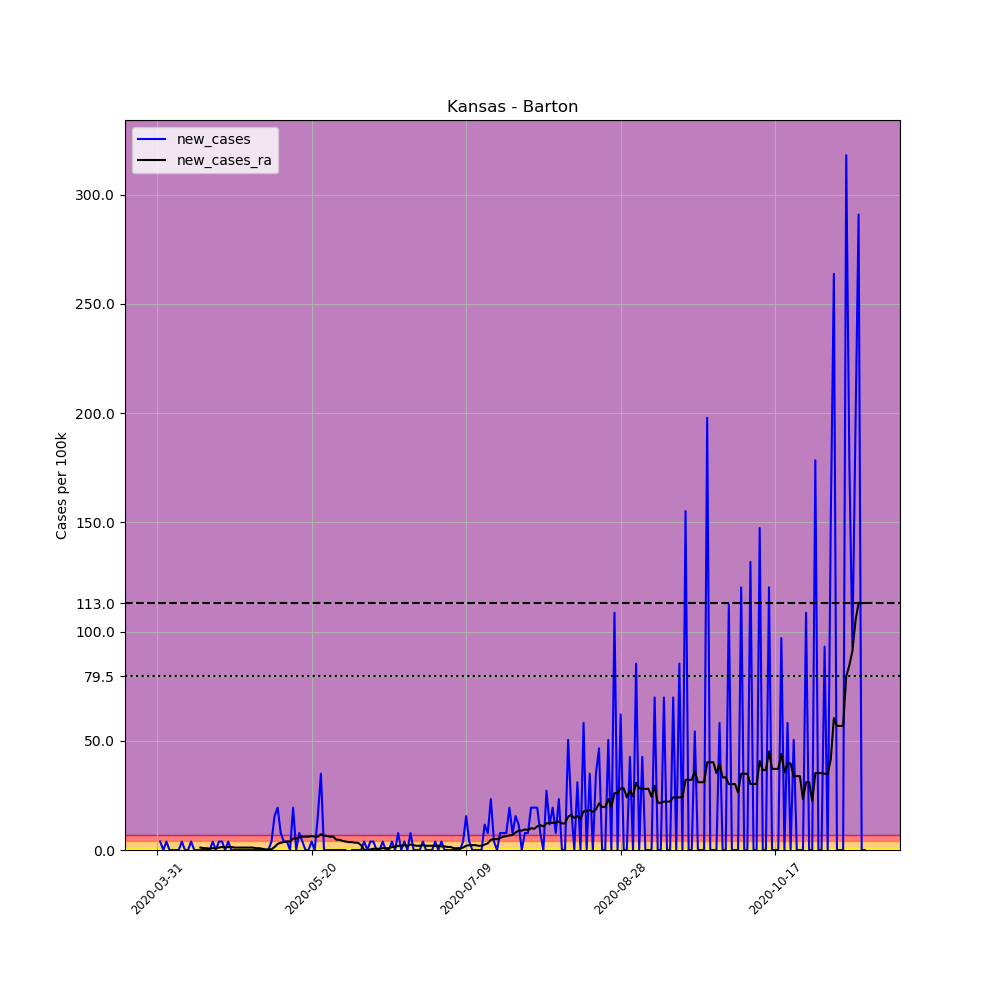

Values plotted in this chart, from the file beside it:
, date, county, state, fips, cases, deaths, COUNTY, STNAME, CTYNAME, POPESTIMATE2019, per_100k, new_cases, new_cases_ra
496784, 2020-03-31, Barton, Kansas, 20009, 1, 0, 9, Kansas, Barton, 25779, 3.879, , 
496785, 2020-04-01, Barton, Kansas, 20009, 2, 0, 9, Kansas, Barton, 25779, 7.758, 3.879, 
496786, 2020-04-02, Barton, Kansas, 20009, 2, 0, 9, Kansas, Barton, 25779, 7.758, 0.0, 
496787, 2020-04-03, Barton, Kansas, 20009, 3, 0, 9, Kansas, Barton, 25779, 11.64, 3.879, 
496788, 2020-04-04, Barton, Kansas, 20009, 3, 0, 9, Kansas, Barton, 25779, 11.64, 0.0, 
496789, 2020-04-05, Barton, Kansas, 20009, 3, 0, 9, Kansas, Barton, 25779, 11.64, 0.0, 
496790, 2020-04-06, Barton, Kansas, 20009, 3, 0, 9, Kansas, Barton, 25779, 11.64, 0.0, 
496791, 2020-04-07, Barton, Kansas, 20009, 3, 0, 9, Kansas, Barton, 25779, 11.64, 0.0, 
496792, 2020-04-08, Barton, Kansas, 20009, 4, 0, 9, Kansas, Barton, 25779, 15.52, 3.879, 
496793, 2020-04-09, Barton, Kansas, 20009, 4, 0, 9, Kansas, Barton, 25779, 15.52, 0.0, 
496794, 2020-04-10, Barton, Kansas, 20009, 4, 0, 9, Kansas, Barton, 25779, 15.52, 0.0, 
496795, 2020-04-11, Barton, Kansas, 20009, 5, 0, 9, Kansas, Barton, 25779, 19.4, 3.879, 
496796, 2020-04-12, Barton, Kansas, 20009, 5, 0, 9, Kansas, Barton, 25779, 19.4, 0.0, 
496797, 2020-04-13, Barton, Kansas, 20009, 5, 0, 9, Kansas, Barton, 25779, 19.4, 0.0, 
496798, 2020-04-14, Barton, Kansas, 20009, 5, 0, 9, Kansas, Barton, 25779, 19.4, 0.0, 1.108
496799, 2020-04-15, Barton, Kansas, 20009, 5, 0, 9, Kansas, Barton, 25779, 19.4, 0.0, 0.8312
496800, 2020-04-16, Barton, Kansas, 20009, 5, 0, 9, Kansas, Barton, 25779, 19.4, 0.0, 0.8312
496801, 2020-04-17, Barton, Kansas, 20009, 5, 0, 9, Kansas, Barton, 25779, 19.4, 0.0, 0.5542
496802, 2020-04-18, Barton, Kansas, 20009, 6, 0, 9, Kansas, Barton, 25779, 23.27, 3.879, 0.8312
496803, 2020-04-19, Barton, Kansas, 20009, 6, 0, 9, Kansas, Barton, 25779, 23.27, 0.0, 0.8312
496804, 2020-04-20, Barton, Kansas, 20009, 7, 0, 9, Kansas, Barton, 25779, 27.15, 3.879, 1.108
496805, 2020-04-21, Barton, Kansas, 20009, 8, 0, 9, Kansas, Barton, 25779, 31.03, 3.879, 1.385
496806, 2020-04-22, Barton, Kansas, 20009, 8, 0, 9, Kansas, Barton, 25779, 31.03, 0.0, 1.108
496807, 2020-04-23, Barton, Kansas, 20009, 9, 0, 9, Kansas, Barton, 25779, 34.91, 3.879, 1.385
496808, 2020-04-24, Barton, Kansas, 20009, 9, 0, 9, Kansas, Barton, 25779, 34.91, 0.0, 1.385
496809, 2020-04-25, Barton, Kansas, 20009, 9, 0, 9, Kansas, Barton, 25779, 34.91, 0.0, 1.108
496810, 2020-04-26, Barton, Kansas, 20009, 9, 0, 9, Kansas, Barton, 25779, 34.91, 0.0, 1.108
496811, 2020-04-27, Barton, Kansas, 20009, 9, 0, 9, Kansas, Barton, 25779, 34.91, 0.0, 1.108
496812, 2020-04-28, Barton, Kansas, 20009, 9, 0, 9, Kansas, Barton, 25779, 34.91, 0.0, 1.108
496813, 2020-04-29, Barton, Kansas, 20009, 9, 0, 9, Kansas, Barton, 25779, 34.91, 0.0, 1.108
496814, 2020-04-30, Barton, Kansas, 20009, 9, 0, 9, Kansas, Barton, 25779, 34.91, 0.0, 1.108
496815, 2020-05-01, Barton, Kansas, 20009, 9, 0, 9, Kansas, Barton, 25779, 34.91, 0.0, 1.108
496816, 2020-05-02, Barton, Kansas, 20009, 9, 0, 9, Kansas, Barton, 25779, 34.91, 0.0, 0.8312
496817, 2020-05-03, Barton, Kansas, 20009, 9, 0, 9, Kansas, Barton, 25779, 34.91, 0.0, 0.8312
496818, 2020-05-04, Barton, Kansas, 20009, 9, 0, 9, Kansas, Barton, 25779, 34.91, 0.0, 0.5542
496819, 2020-05-05, Barton, Kansas, 20009, 9, 0, 9, Kansas, Barton, 25779, 34.91, 0.0, 0.2771
496820, 2020-05-06, Barton, Kansas, 20009, 9, 1, 9, Kansas, Barton, 25779, 34.91, 0.0, 0.2771
496821, 2020-05-07, Barton, Kansas, 20009, 10, 1, 9, Kansas, Barton, 25779, 38.79, 3.879, 0.2771
496822, 2020-05-08, Barton, Kansas, 20009, 14, 1, 9, Kansas, Barton, 25779, 54.31, 15.52, 1.385
496823, 2020-05-09, Barton, Kansas, 20009, 19, 1, 9, Kansas, Barton, 25779, 73.7, 19.4, 2.771
496824, 2020-05-10, Barton, Kansas, 20009, 21, 1, 9, Kansas, Barton, 25779, 81.46, 7.758, 3.325
496825, 2020-05-11, Barton, Kansas, 20009, 22, 1, 9, Kansas, Barton, 25779, 85.34, 3.879, 3.602
496826, 2020-05-12, Barton, Kansas, 20009, 23, 1, 9, Kansas, Barton, 25779, 89.22, 3.879, 3.879
496827, 2020-05-13, Barton, Kansas, 20009, 23, 1, 9, Kansas, Barton, 25779, 89.22, 0.0, 3.879
496828, 2020-05-14, Barton, Kansas, 20009, 28, 1, 9, Kansas, Barton, 25779, 108.6, 19.4, 5.265
496829, 2020-05-15, Barton, Kansas, 20009, 28, 1, 9, Kansas, Barton, 25779, 108.6, 0.0, 5.265
496830, 2020-05-16, Barton, Kansas, 20009, 30, 1, 9, Kansas, Barton, 25779, 116.4, 7.758, 5.819
496831, 2020-05-17, Barton, Kansas, 20009, 31, 1, 9, Kansas, Barton, 25779, 120.3, 3.879, 6.096
496832, 2020-05-18, Barton, Kansas, 20009, 31, 1, 9, Kansas, Barton, 25779, 120.3, 0.0, 6.096
496833, 2020-05-19, Barton, Kansas, 20009, 31, 1, 9, Kansas, Barton, 25779, 120.3, 0.0, 6.096
496834, 2020-05-20, Barton, Kansas, 20009, 32, 1, 9, Kansas, Barton, 25779, 124.1, 3.879, 6.373
496835, 2020-05-21, Barton, Kansas, 20009, 32, 1, 9, Kansas, Barton, 25779, 124.1, 0.0, 6.096
496836, 2020-05-22, Barton, Kansas, 20009, 36, 1, 9, Kansas, Barton, 25779, 139.6, 15.52, 6.096
496837, 2020-05-23, Barton, Kansas, 20009, 45, 1, 9, Kansas, Barton, 25779, 174.6, 34.91, 7.204
496838, 2020-05-24, Barton, Kansas, 20009, 45, 1, 9, Kansas, Barton, 25779, 174.6, 0.0, 6.65
496839, 2020-05-25, Barton, Kansas, 20009, 45, 1, 9, Kansas, Barton, 25779, 174.6, 0.0, 6.373
496840, 2020-05-26, Barton, Kansas, 20009, 45, 1, 9, Kansas, Barton, 25779, 174.6, 0.0, 6.096
496841, 2020-05-27, Barton, Kansas, 20009, 45, 1, 9, Kansas, Barton, 25779, 174.6, 0.0, 6.096
496842, 2020-05-28, Barton, Kansas, 20009, 45, 1, 9, Kansas, Barton, 25779, 174.6, 0.0, 4.71
496843, 2020-05-29, Barton, Kansas, 20009, 45, 1, 9, Kansas, Barton, 25779, 174.6, 0.0, 4.71
... 170 more rows
